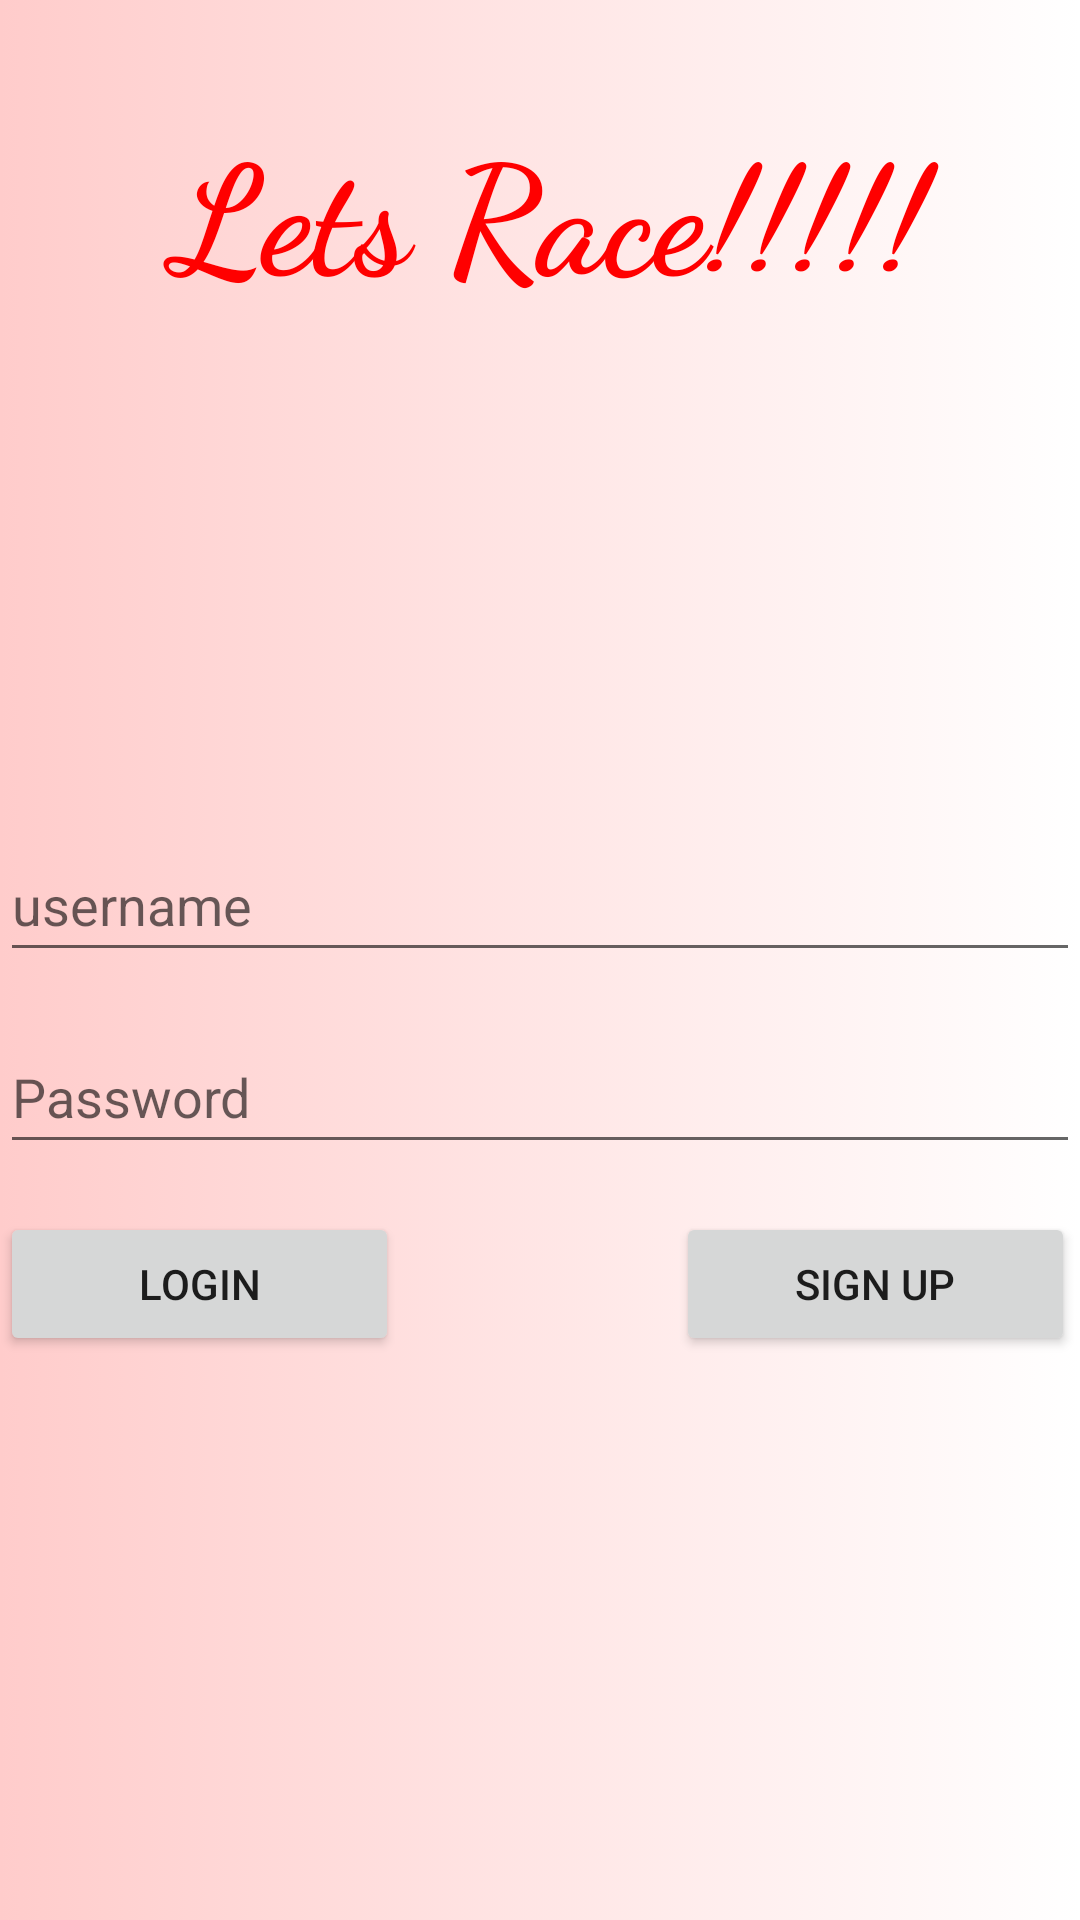

Android layout source for this screen:
<!-- AndroidManifest.xml: application theme Theme.LetsRace -->
<!-- res/layout/activity_user_log.xml -->
<?xml version="1.0" encoding="utf-8"?>
<androidx.constraintlayout.widget.ConstraintLayout xmlns:android="http://schemas.android.com/apk/res/android"
    xmlns:app="http://schemas.android.com/apk/res-auto"
    xmlns:tools="http://schemas.android.com/tools"
    android:id="@+id/container"
    android:layout_width="match_parent"
    android:layout_height="match_parent"
    android:background="@drawable/gradient_background"
    android:paddingLeft="@dimen/activity_horizontal_margin"
    android:paddingTop="@dimen/activity_vertical_margin"
    android:paddingRight="@dimen/activity_horizontal_margin"
    android:paddingBottom="@dimen/activity_vertical_margin"
    tools:context=".User_Log">

    <Button
        android:id="@+id/signUpBtn"
        android:layout_width="133dp"
        android:layout_height="48dp"
        android:layout_gravity="start"
        android:layout_marginTop="16dp"
        android:layout_marginBottom="64dp"
        android:enabled="true"
        android:text="Sign Up"
        app:layout_constraintBottom_toBottomOf="parent"
        app:layout_constraintEnd_toEndOf="parent"
        app:layout_constraintHorizontal_bias="0.992"
        app:layout_constraintStart_toStartOf="parent"
        app:layout_constraintTop_toBottomOf="@+id/password"
        app:layout_constraintVertical_bias="0.0" />

    <EditText
        android:id="@+id/username"
        android:layout_width="0dp"
        android:layout_height="wrap_content"
        android:layout_marginTop="276dp"
        android:hint="username"
        android:inputType="textEmailAddress"
        android:minHeight="48dp"
        android:selectAllOnFocus="true"
        app:layout_constraintEnd_toEndOf="parent"
        app:layout_constraintHorizontal_bias="0.843"
        app:layout_constraintStart_toStartOf="parent"
        app:layout_constraintTop_toTopOf="parent" />

    <EditText
        android:id="@+id/password"
        android:layout_width="0dp"
        android:layout_height="wrap_content"
        android:layout_marginTop="16dp"
        android:autofillHints="@string/prompt_password"
        android:hint="@string/prompt_password"
        android:imeActionLabel="@string/action_sign_in_short"
        android:imeOptions="actionDone"
        android:inputType="textPassword"
        android:minHeight="48dp"
        android:selectAllOnFocus="true"
        app:layout_constraintEnd_toEndOf="parent"
        app:layout_constraintHorizontal_bias="1.0"
        app:layout_constraintStart_toStartOf="parent"
        app:layout_constraintTop_toBottomOf="@+id/username" />

    <Button
        android:id="@+id/loginBtn"
        android:layout_width="133dp"
        android:layout_height="48dp"
        android:layout_gravity="start"
        android:layout_marginTop="16dp"
        android:layout_marginBottom="64dp"
        android:enabled="true"
        android:text="Login"
        app:layout_constraintBottom_toBottomOf="parent"
        app:layout_constraintEnd_toEndOf="parent"
        app:layout_constraintHorizontal_bias="0.0"
        app:layout_constraintStart_toStartOf="parent"
        app:layout_constraintTop_toBottomOf="@+id/password"
        app:layout_constraintVertical_bias="0.0" />

    <ProgressBar
        android:id="@+id/loading"
        android:layout_width="wrap_content"
        android:layout_height="wrap_content"
        android:layout_gravity="center"
        android:layout_marginTop="64dp"
        android:layout_marginBottom="64dp"
        android:visibility="gone"
        app:layout_constraintBottom_toBottomOf="parent"
        app:layout_constraintEnd_toEndOf="@+id/password"
        app:layout_constraintStart_toStartOf="@+id/password"
        app:layout_constraintTop_toTopOf="parent"
        app:layout_constraintVertical_bias="0.3" />

    <TextView
        android:id="@+id/text_title"
        android:layout_width="325dp"
        android:layout_height="110dp"
        android:layout_centerVertical="true"
        android:layout_marginStart="38dp"
        android:layout_marginTop="52dp"
        android:layout_marginEnd="32dp"
        android:layout_marginBottom="553dp"
        android:fontFamily="cursive"
        android:gravity="center"
        android:text="Lets Race!!!!!"
        android:textColor="#ff0000"
        android:textSize="50sp"
        android:textStyle="bold"
        app:layout_constraintBottom_toBottomOf="parent"
        app:layout_constraintEnd_toEndOf="parent"
        app:layout_constraintStart_toStartOf="parent"
        app:layout_constraintTop_toTopOf="parent" />

    <Button
        android:id="@+id/settingBtn"
        android:layout_width="wrap_content"
        android:layout_height="wrap_content"
        android:layout_marginStart="151dp"
        android:layout_marginTop="516dp"
        android:layout_marginEnd="136dp"
        android:layout_marginBottom="151dp"
        android:text="@string/settings"
        app:layout_constraintBottom_toBottomOf="parent"
        app:layout_constraintEnd_toEndOf="parent"
        app:layout_constraintStart_toStartOf="parent"
        app:layout_constraintTop_toTopOf="parent" />

</androidx.constraintlayout.widget.ConstraintLayout>
<!-- resources referenced by this layout -->
<resources>
  <!-- drawable gradient_background (drawable) -->
  <?xml version="1.0" encoding="utf-8"?>
  <selector xmlns:android="http://schemas.android.com/apk/res/android">
      <item>
          <shape>
              <gradient
                  android:startColor="#FFCCCB"
                  android:endColor="#FFFFFFFF"
                  android:type="linear" />
          </shape>
      </item>
  </selector>
  <string name="action_sign_in_short">Sign in</string>
  <string name="prompt_password">Password</string>
  <string name="settings">Settings</string>
  <style name="Theme.LetsRace" parent="Theme.MaterialComponents.DayNight.DarkActionBar">
          
          <item name="colorPrimary">@color/purple_500</item>
          <item name="colorPrimaryVariant">@color/purple_700</item>
          <item name="colorOnPrimary">@color/white</item>
          
          <item name="colorSecondary">@color/teal_200</item>
          <item name="colorSecondaryVariant">@color/teal_700</item>
          <item name="colorOnSecondary">@color/black</item>
          
          <item name="android:statusBarColor">?attr/colorPrimaryVariant</item>
          
      </style>
  <!-- not gathered from this repository: default colours our renderer supplied (Android Studio template values) -->
  <color name="purple_500">#FF6200EE</color>
  <color name="purple_700">#FF3700B3</color>
  <color name="teal_200">#FF03DAC5</color>
  <color name="teal_700">#FF018786</color>
  <color name="black">#FF000000</color>
  <color name="white">#FFFFFFFF</color>
</resources>
